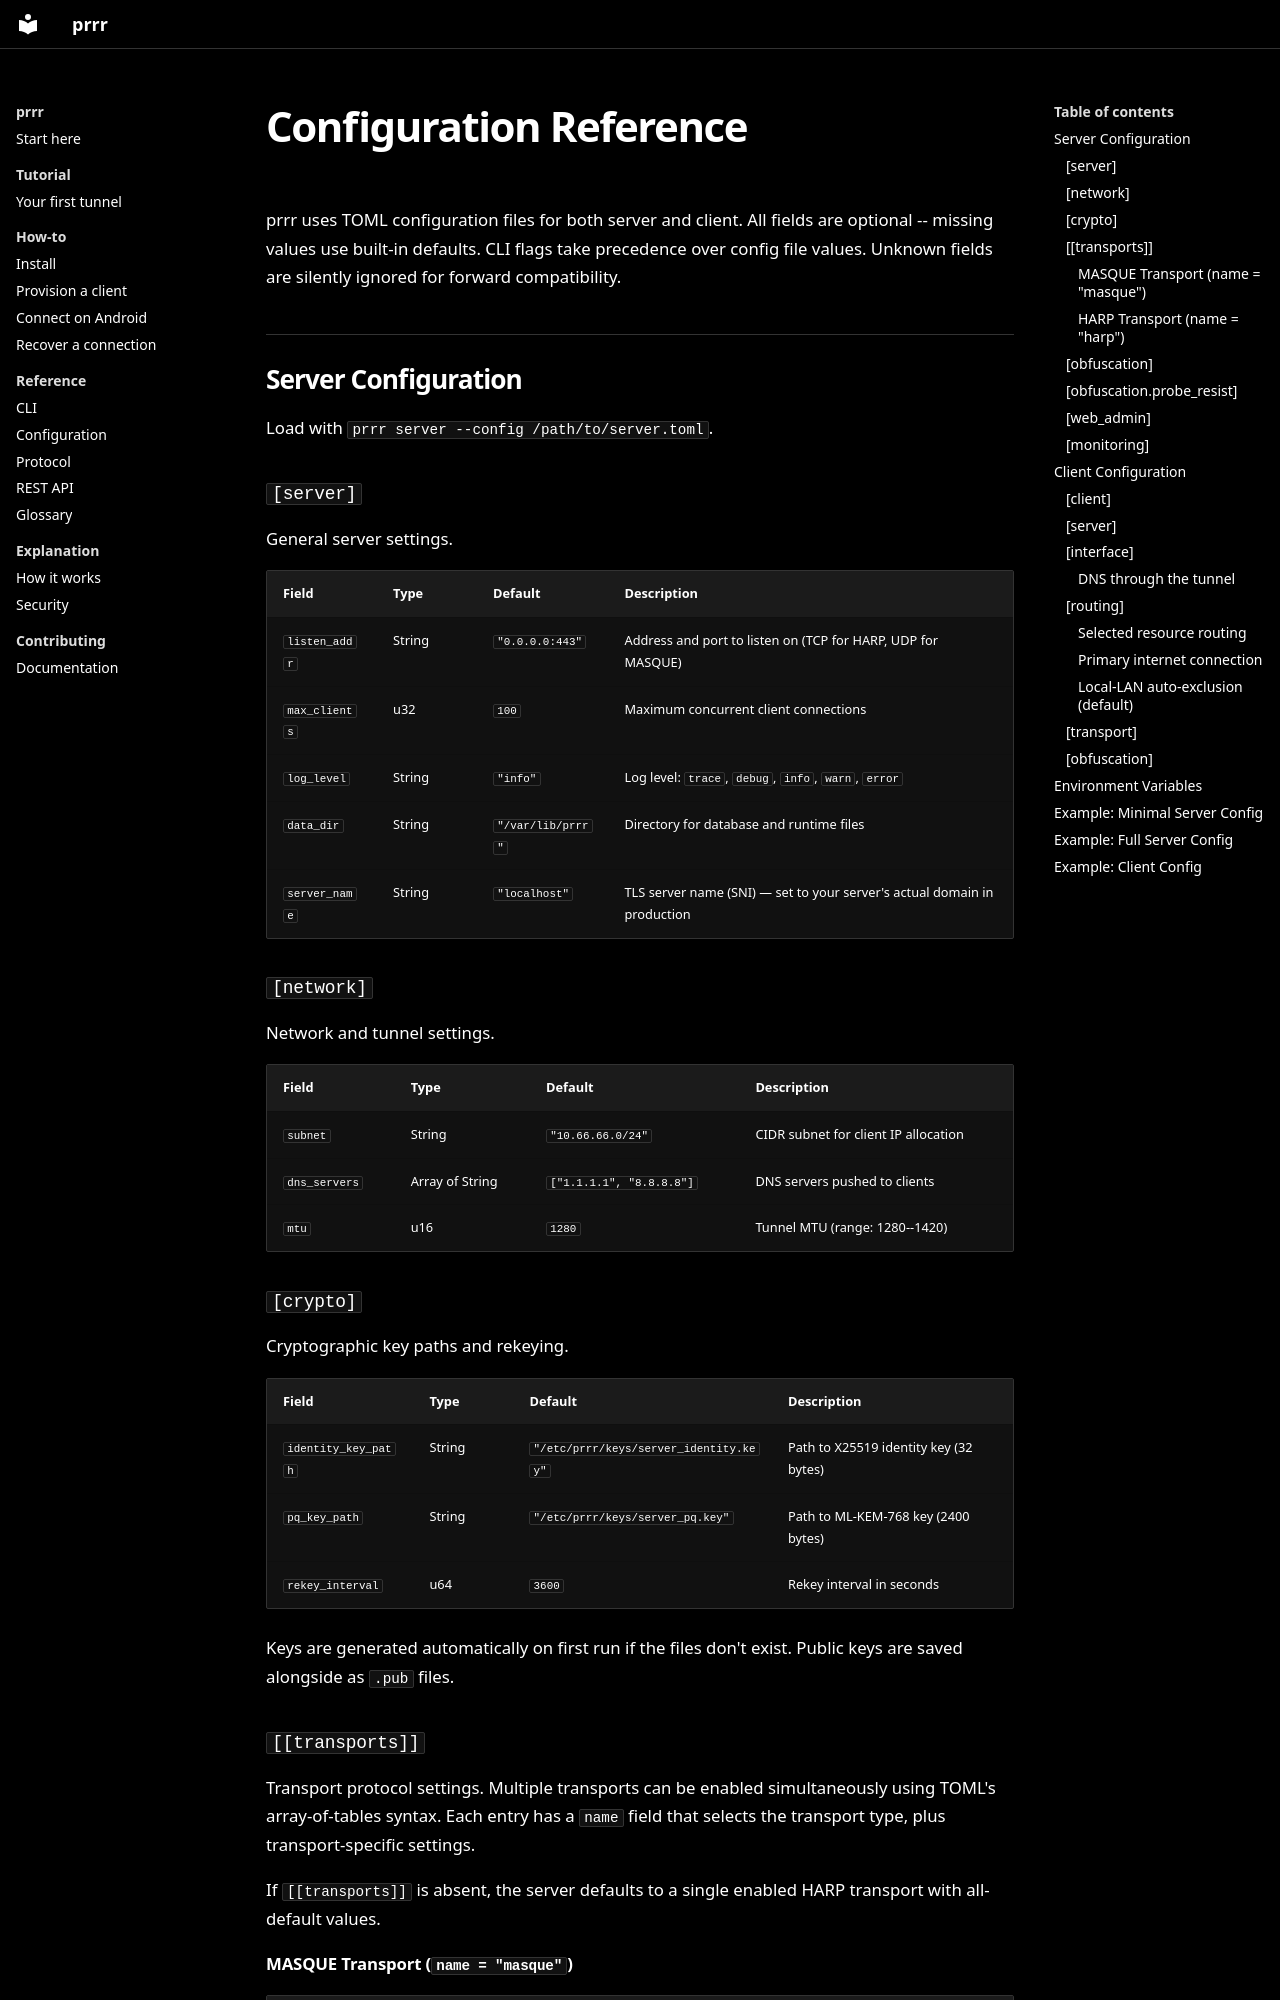

repository: Mewplane/prrr · page: configuration/index.html · generator: mkdocs

# Configuration Reference

prrr uses TOML configuration files for both server and client. All fields are optional -- missing values use built-in defaults. CLI flags take precedence over config file values. Unknown fields are silently ignored for forward compatibility.

## Server Configuration

Load with `prrr server --config /path/to/server.toml`.

### `[server]`

General server settings.

| Field | Type | Default | Description |
|-------|------|---------|-------------|
| `listen_addr` | String | `"0.0.0.0:443"` | Address and port to listen on (TCP for HARP, UDP for MASQUE) |
| `max_clients` | u32 | `100` | Maximum concurrent client connections |
| `log_level` | String | `"info"` | Log level: `trace`, `debug`, `info`, `warn`, `error` |
| `data_dir` | String | `"/var/lib/prrr"` | Directory for database and runtime files |
| `server_name` | String | `"localhost"` | TLS server name (SNI) — set to your server's actual domain in production |

### `[network]`

Network and tunnel settings.

| Field | Type | Default | Description |
|-------|------|---------|-------------|
| `subnet` | String | `"10.66.66.0/24"` | CIDR subnet for client IP allocation |
| `dns_servers` | Array of String | `["1.1.1.1", "8.8.8.8"]` | DNS servers pushed to clients |
| `mtu` | u16 | `1280` | Tunnel MTU (range: 1280--1420) |

### `[crypto]`

Cryptographic key paths and rekeying.

| Field | Type | Default | Description |
|-------|------|---------|-------------|
| `identity_key_path` | String | `"/etc/prrr/keys/server_identity.key"` | Path to X25519 identity key (32 bytes) |
| `pq_key_path` | String | `"/etc/prrr/keys/server_pq.key"` | Path to ML-KEM-768 key (2400 bytes) |
| `rekey_interval` | u64 | `3600` | Rekey interval in seconds |

Keys are generated automatically on first run if the files don't exist. Public keys are saved alongside as `.pub` files.

### `[[transports]]`

Transport protocol settings. Multiple transports can be enabled simultaneously
using TOML's array-of-tables syntax. Each entry has a `name` field that selects
the transport type, plus transport-specific settings.

If `[[transports]]` is absent, the server defaults to a single enabled HARP
transport with all-default values.
